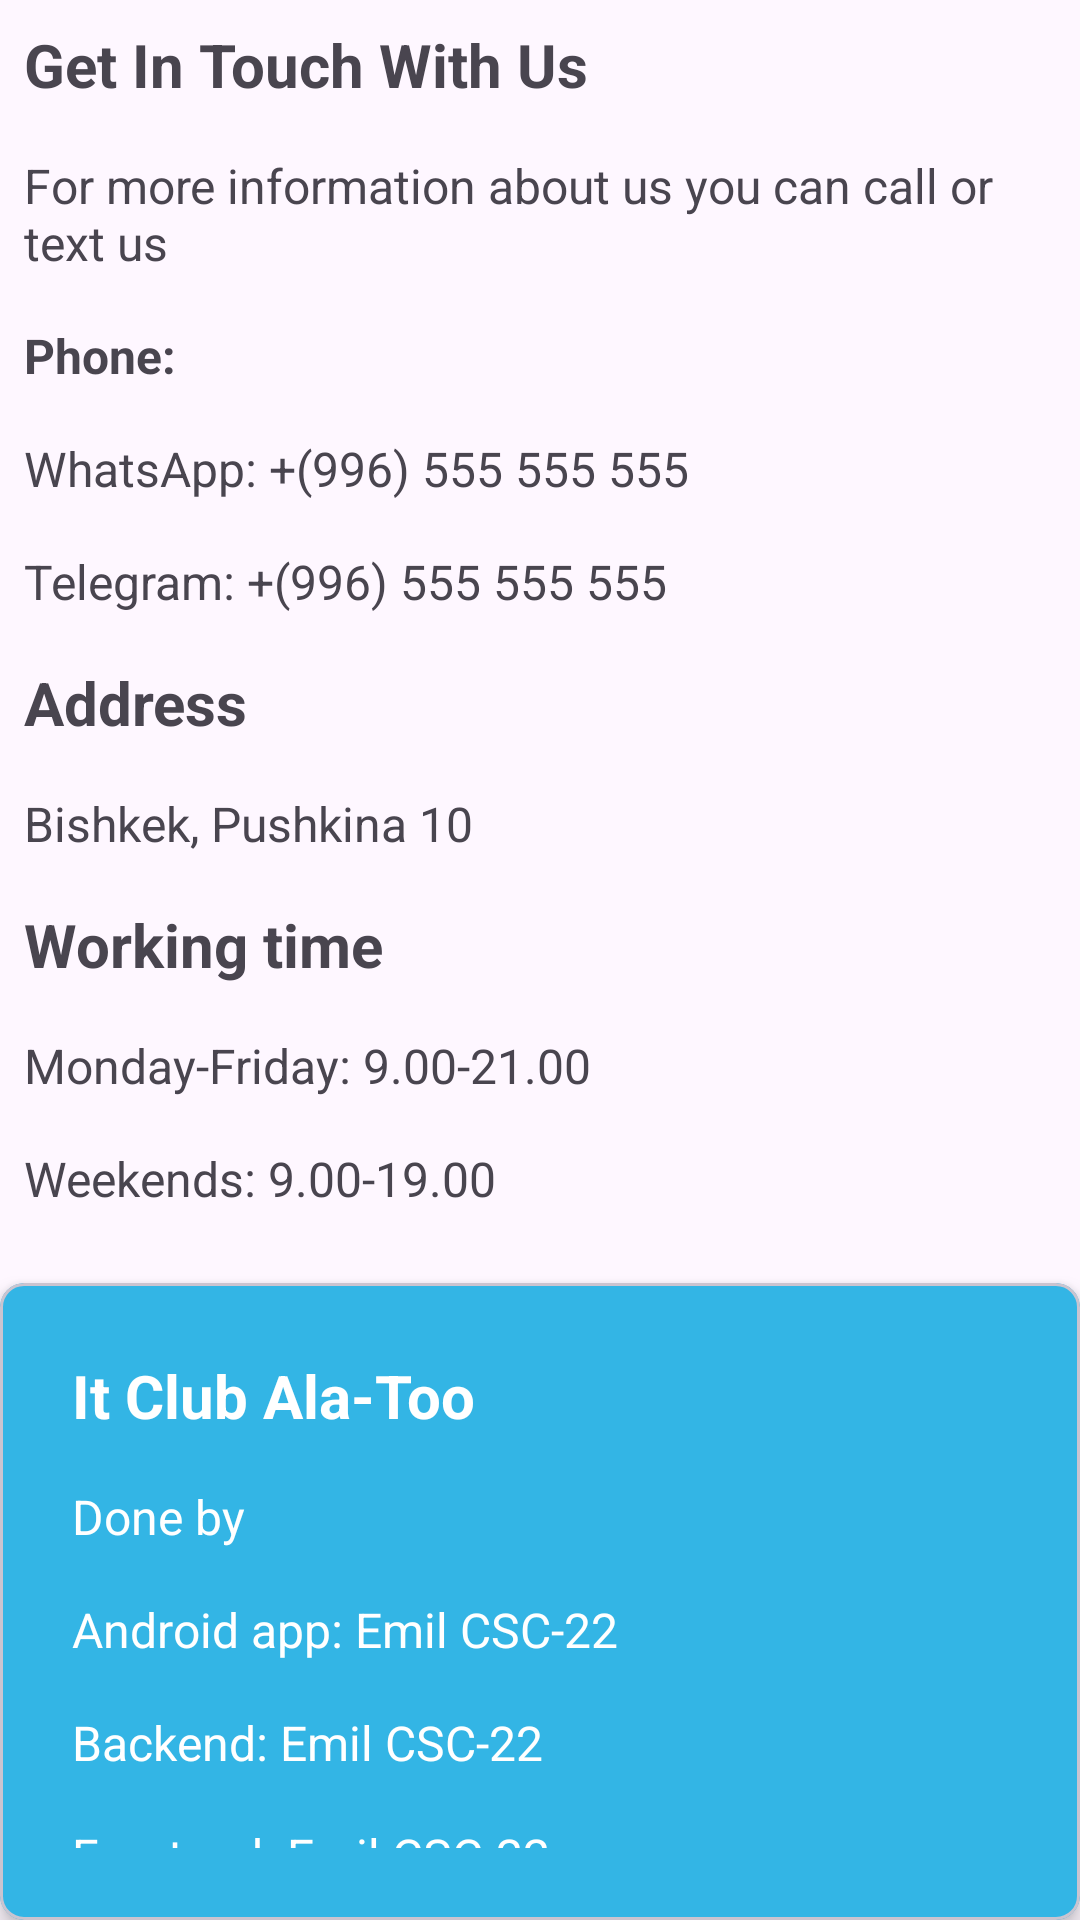

Here is an Android app screen rendered from its layout file. Give the layout XML and the strings, colors and styles it references.
<!-- AndroidManifest.xml: application theme Theme._8th_groop -->
<!-- res/layout/fragment_contact.xml -->
<?xml version="1.0" encoding="utf-8"?>
<LinearLayout xmlns:android="http://schemas.android.com/apk/res/android"
    xmlns:tools="http://schemas.android.com/tools"
    android:layout_width="match_parent"
    android:layout_height="match_parent"
    xmlns:app="http://schemas.android.com/apk/res-auto"
    android:layout_gravity="center"
    android:orientation="vertical"
    tools:context=".ui.contact.ContactFragment">

 <TextView
     android:layout_width="wrap_content"
     android:layout_height="wrap_content"
     android:text="Get In Touch With Us"
     android:textSize="20sp"
     android:layout_marginHorizontal="8dp"
     android:layout_margin="8dp"
     android:textStyle="bold"
     />
    <TextView
        android:layout_margin="8dp"
        android:layout_width="wrap_content"
        android:layout_height="wrap_content"
        android:textSize="16sp"
        android:text="For more information about us you can call or text us"/>
    <TextView
        android:layout_margin="8dp"
        android:layout_width="wrap_content"
        android:layout_height="wrap_content"
        android:textSize="16sp"
        android:textStyle="bold"
        android:text="Phone:"/>
    <TextView
        android:layout_margin="8dp"
        android:layout_width="wrap_content"
        android:layout_height="wrap_content"
        android:textSize="16sp"
        android:text="WhatsApp: +(996) 555 555 555"/>
    <TextView
        android:layout_margin="8dp"
        android:layout_width="wrap_content"
        android:layout_height="wrap_content"
        android:textSize="16sp"
        android:text="Telegram: +(996) 555 555 555"/>
    <TextView
        android:layout_margin="8dp"
        android:layout_width="wrap_content"
        android:layout_height="wrap_content"
        android:text="Address"
        android:textSize="20sp"
        android:textStyle="bold"/>
    <TextView
        android:layout_margin="8dp"
        android:layout_width="wrap_content"
        android:layout_height="wrap_content"
        android:textSize="16sp"
        android:text="Bishkek, Pushkina 10"/>
    <TextView
        android:layout_margin="8dp"
        android:layout_width="wrap_content"
        android:layout_height="wrap_content"
        android:text="Working time"
        android:textSize="20sp"
        android:textStyle="bold"/>
    <TextView
        android:layout_margin="8dp"
        android:layout_width="wrap_content"
        android:layout_height="wrap_content"
        android:textSize="16sp"
        android:text="Monday-Friday: 9.00-21.00"/>
    <TextView
        android:layout_margin="8dp"
        android:layout_width="wrap_content"
        android:layout_height="wrap_content"
        android:textSize="16sp"
        android:text="Weekends: 9.00-19.00"/>


    <com.google.android.material.card.MaterialCardView
        xmlns:android="http://schemas.android.com/apk/res/android"
        xmlns:app="http://schemas.android.com/apk/res-auto"
        android:layout_width="match_parent"
        android:layout_height="match_parent"
        android:layout_marginTop="16dp"
        app:cardBackgroundColor="@android:color/holo_blue_light"
        app:cardCornerRadius="8dp"
        app:cardElevation="4dp">

        <LinearLayout
            android:layout_width="match_parent"
            android:layout_height="wrap_content"
            android:orientation="vertical"
            android:padding="16dp">

            <TextView
                android:layout_margin="8dp"
                android:layout_width="wrap_content"
                android:layout_height="wrap_content"
                android:text="It Club Ala-Too"
                android:textSize="20sp"
                android:textStyle="bold"
                android:textColor="@android:color/white"/>

            <TextView
                android:layout_width="wrap_content"
                android:layout_height="wrap_content"
                android:layout_marginTop="8dp"
                android:text="Done by"
                android:layout_margin="8dp"
                android:textSize="16sp"
                android:textColor="@android:color/white"/>

            <TextView
                android:layout_margin="8dp"
                android:layout_width="wrap_content"
                android:layout_height="wrap_content"
                android:text="Android app: Emil CSC-22"
                android:textSize="16sp"
                android:textColor="@android:color/white"/>

            <TextView
                android:layout_margin="8dp"
                android:layout_width="wrap_content"
                android:layout_height="wrap_content"
                android:text="Backend: Emil CSC-22"
                android:textSize="16sp"
                android:textColor="@android:color/white"/>

            <TextView
                android:layout_margin="8dp"
                android:layout_width="wrap_content"
                android:layout_height="wrap_content"
                android:text="Frontend: Emil CSC-22"
                android:textSize="16sp"
                android:textColor="@android:color/white"/>
        </LinearLayout>
    </com.google.android.material.card.MaterialCardView>


</LinearLayout>
<!-- resources referenced by this layout -->
<resources>
  <style name="Theme._8th_groop" parent="Base.Theme._8th_groop" />
  <style name="Base.Theme._8th_groop" parent="Theme.Material3.DayNight.NoActionBar">
          
          
      </style>
</resources>
